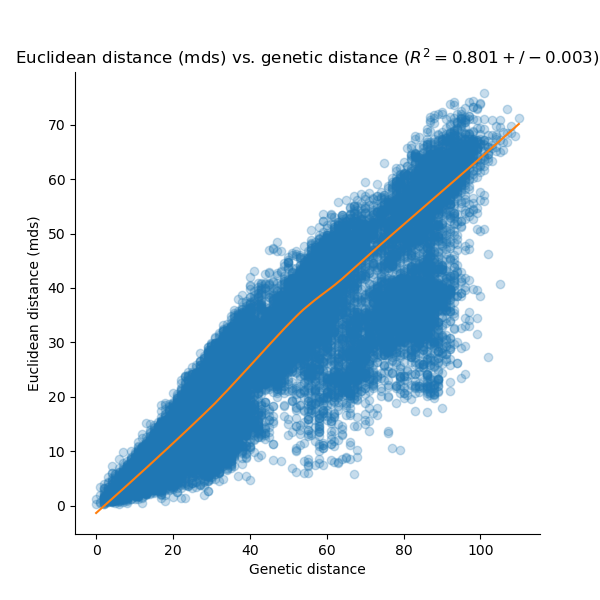

The data file committed next to this chart (first rows):
, row, column, genetic, euclidean, embedding, LOWESS_x, LOWESS_y
0, A/Sydney/19/2018, A/Italy/7413/2018, 12.0, 9.526, mds, 0.0, -1.317
1, A/Sydney/19/2018, A/Homosapien/China/LS203/2018, 15.0, 9.478, mds, 0.0, -1.317
2, A/Sydney/19/2018, A/SouthKorea/7184/2018, 17.0, 5.152, mds, 1.0, -0.6903
3, A/Sydney/19/2018, A/Alaska/46/2018, 55.0, 35.04, mds, 1.0, -0.6903
4, A/Sydney/19/2018, A/Brisbane/10/2018, 55.0, 33.88, mds, 1.0, -0.6903
5, A/Sydney/19/2018, A/Newcastle/22/2018, 55.0, 35.84, mds, 1.0, -0.6903
6, A/Sydney/19/2018, A/Brisbane/23/2018, 55.0, 35.47, mds, 2.0, -0.06243
7, A/Sydney/19/2018, A/Newcastle/7/2018, 57.0, 35.84, mds, 2.0, -0.06243
8, A/Sydney/19/2018, A/Victoria/2036/2018, 56.0, 35.52, mds, 2.0, -0.06243
9, A/Sydney/19/2018, A/Victoria/901/2018, 60.0, 39.37, mds, 2.0, -0.06243
10, A/Sydney/19/2018, A/SouthAustralia/11/2018, 55.0, 30.42, mds, 2.0, -0.06243
11, A/Sydney/19/2018, A/Brisbane/55/2018, 52.0, 34.68, mds, 2.0, -0.06243
12, A/Sydney/19/2018, A/Hawaii/65/2018, 61.0, 38.96, mds, 2.0, -0.06243
13, A/Sydney/19/2018, A/Sydney/1038/2018, 61.0, 38.99, mds, 2.0, -0.06243
14, A/Sydney/19/2018, A/Wisconsin/497/2018, 62.0, 39.58, mds, 2.0, -0.06243
15, A/Sydney/19/2018, A/Brisbane/57/2018, 56.0, 35.29, mds, 2.0, -0.06243
16, A/Sydney/19/2018, A/Brisbane/36/2018, 56.0, 36.86, mds, 2.0, -0.06243
17, A/Sydney/19/2018, A/Brisbane/40/2018, 56.0, 35.36, mds, 2.0, -0.06243
18, A/Sydney/19/2018, A/Michigan/77/2018, 62.0, 31.89, mds, 2.0, -0.06243
19, A/Sydney/19/2018, A/Victoria/2020/2018, 59.0, 37.96, mds, 2.0, -0.06243
20, A/Sydney/19/2018, A/Brisbane/17/2018, 57.0, 37.57, mds, 2.0, -0.06243
21, A/Sydney/19/2018, A/Florida/55/2018, 57.0, 38.41, mds, 2.0, -0.06243
22, A/Sydney/19/2018, A/Hawaii/43/2018, 58.0, 35.23, mds, 2.0, -0.06243
23, A/Sydney/19/2018, A/Connecticut/32/2018, 55.0, 35.33, mds, 2.0, -0.06243
24, A/Sydney/19/2018, A/SouthAustralia/13/2018, 57.0, 38.85, mds, 2.0, -0.06243
25, A/Sydney/19/2018, A/Sydney/93/2018, 59.0, 37.62, mds, 2.0, -0.06243
26, A/Sydney/19/2018, A/SouthAustralia/97/2018, 62.0, 36.86, mds, 2.0, -0.06243
27, A/Sydney/19/2018, A/Brisbane/1000/2018, 57.0, 36.6, mds, 2.0, -0.06243
28, A/Sydney/19/2018, A/Sydney/17/2018, 55.0, 35.84, mds, 2.0, -0.06243
29, A/Sydney/19/2018, A/Indiana/28/2018, 61.0, 40.12, mds, 2.0, -0.06243
30, A/Sydney/19/2018, A/Brisbane/32/2018, 58.0, 39.89, mds, 3.0, 0.5665
31, A/Sydney/19/2018, A/Canberra/9/2018, 59.0, 40.99, mds, 3.0, 0.5665
32, A/Sydney/19/2018, A/NewJersey/35/2018, 59.0, 37.02, mds, 3.0, 0.5665
33, A/Sydney/19/2018, A/Arizona/37/2018, 57.0, 39.78, mds, 3.0, 0.5665
34, A/Sydney/19/2018, A/Hawaii/45/2018, 63.0, 36.02, mds, 3.0, 0.5665
35, A/Sydney/19/2018, A/NewJersey/38/2018, 58.0, 37.62, mds, 3.0, 0.5665
36, A/Sydney/19/2018, A/Brisbane/45/2018, 54.0, 31.63, mds, 3.0, 0.5665
37, A/Sydney/19/2018, A/Nebraska/08/2018, 55.0, 37.13, mds, 3.0, 0.5665
38, A/Sydney/19/2018, A/Ohio/22/2018, 55.0, 36.65, mds, 3.0, 0.5665
39, A/Sydney/19/2018, A/SouthAustralia/10/2018, 54.0, 32.14, mds, 3.0, 0.5665
40, A/Sydney/19/2018, A/Brisbane/73/2018, 57.0, 36.21, mds, 3.0, 0.5665
41, A/Sydney/19/2018, A/Brisbane/85/2018, 59.0, 36.2, mds, 3.0, 0.5665
42, A/Sydney/19/2018, A/Brisbane/89/2018, 59.0, 36.59, mds, 3.0, 0.5665
43, A/Sydney/19/2018, A/Newcastle/14/2018, 62.0, 48.45, mds, 3.0, 0.5665
44, A/Sydney/19/2018, A/Sydney/3/2018, 59.0, 42.72, mds, 3.0, 0.5665
45, A/Sydney/19/2018, A/Florida/96/2018, 68.0, 46.09, mds, 3.0, 0.5665
46, A/Sydney/19/2018, A/England/7126/2018, 52.0, 33.76, mds, 3.0, 0.5665
47, A/Sydney/19/2018, A/England/7335/2018, 55.0, 34.11, mds, 3.0, 0.5665
48, A/Sydney/19/2018, A/Japan/FDX70336/2018, 54.0, 39.41, mds, 3.0, 0.5665
49, A/Sydney/19/2018, A/Spain/7259/2018, 53.0, 35.24, mds, 3.0, 0.5665
50, A/Sydney/19/2018, A/England/7400/2018, 55.0, 35.27, mds, 3.0, 0.5665
51, A/Sydney/19/2018, A/Japan/NHRC_FDX70352/2018, 57.0, 35.62, mds, 3.0, 0.5665
52, A/Sydney/19/2018, A/Germany/7133/2018, 55.0, 35, mds, 3.0, 0.5665
53, A/Sydney/19/2018, A/Germany/7344/2018, 57.0, 35.71, mds, 3.0, 0.5665
54, A/Sydney/19/2018, A/Germany/7360/2018, 59.0, 36.42, mds, 3.0, 0.5665
55, A/Sydney/19/2018, A/California/FDX22060/2018, 55.0, 35.46, mds, 3.0, 0.5665
56, A/Sydney/19/2018, A/Spain/7191/2018, 55.0, 34.94, mds, 3.0, 0.5665
57, A/Sydney/19/2018, A/SouthKorea/8204/2019, 63.0, 40.49, mds, 3.0, 0.5665
58, A/Sydney/19/2018, A/Guam/7699/2018, 66.0, 42.63, mds, 4.0, 1.197
59, A/Sydney/19/2018, A/Guam/7833/2019, 65.0, 41.44, mds, 4.0, 1.197
... 32,836 more rows
